Photos from the image-classification dataset "pablos_sitting_posture_folder_v1" in the GitHub repository Veleiroo/Proyecto-Integrador-I. Its 5 classes are: backward bad posture, backward bad posture good posture, forward bad posture, forward bad posture good posture, good posture.

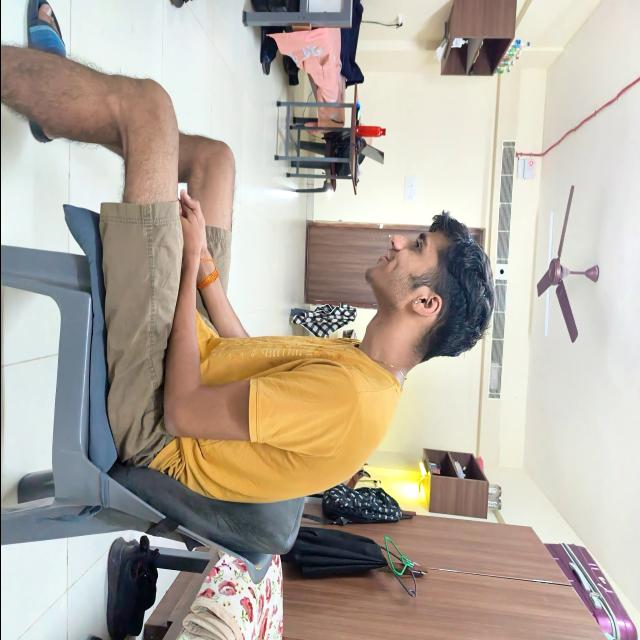
Label: forward bad posture

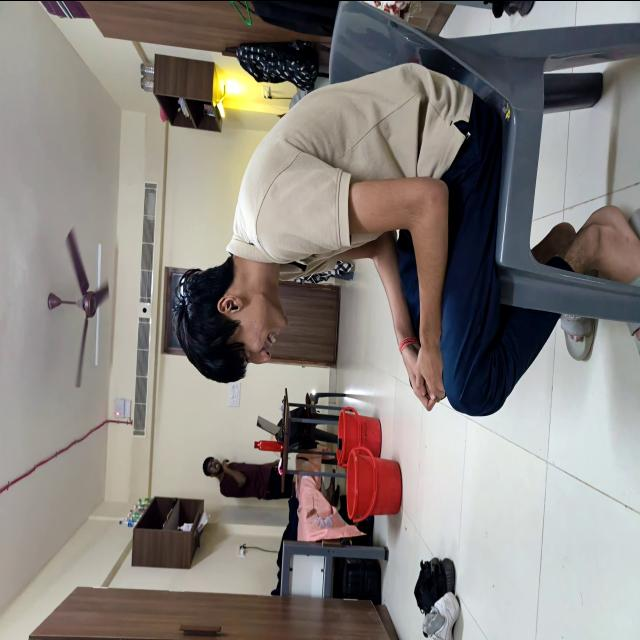
Label: good posture

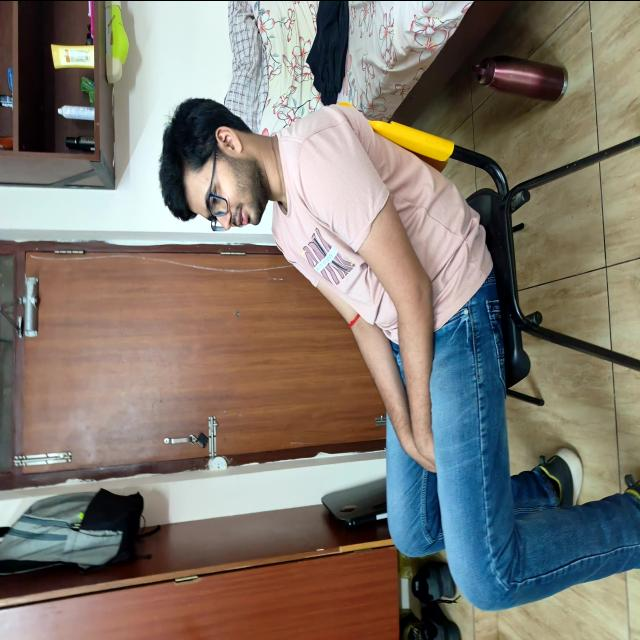
Label: backward bad posture

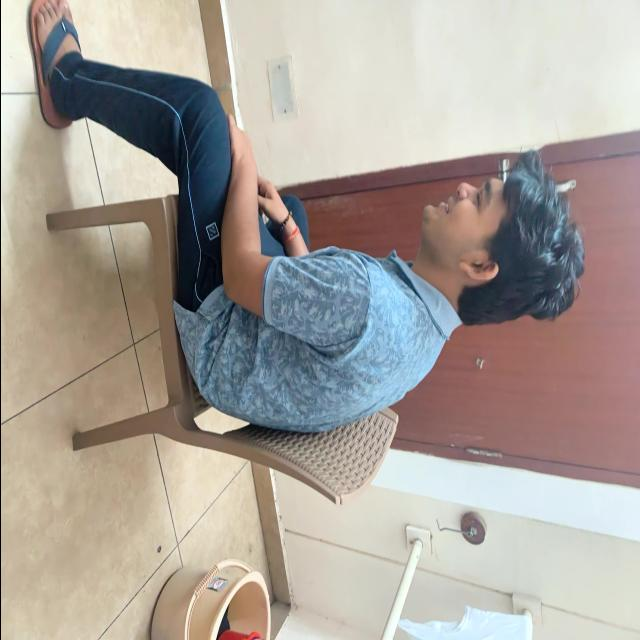
Label: forward bad posture

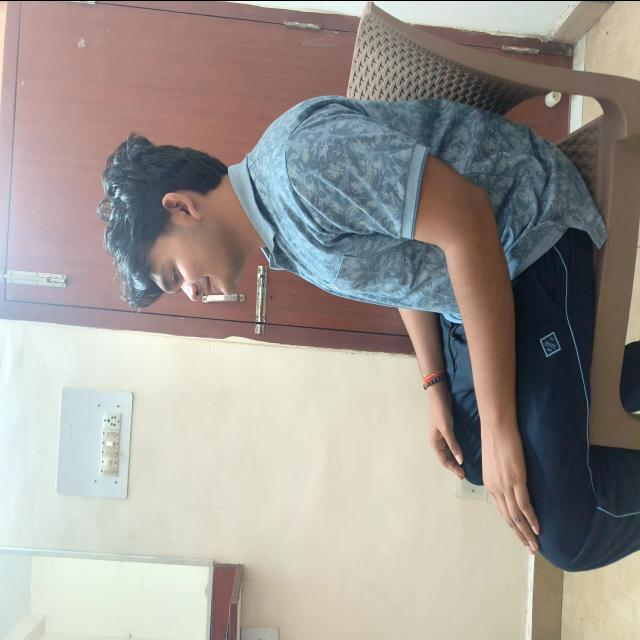
Label: good posture

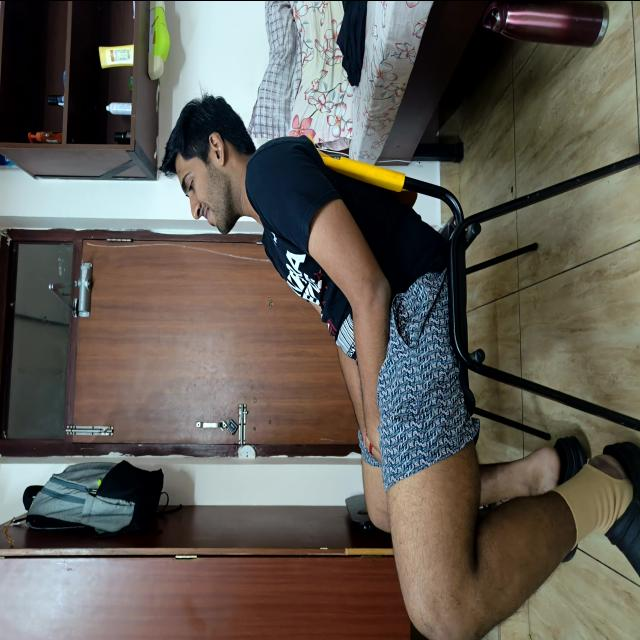
Label: backward bad posture
